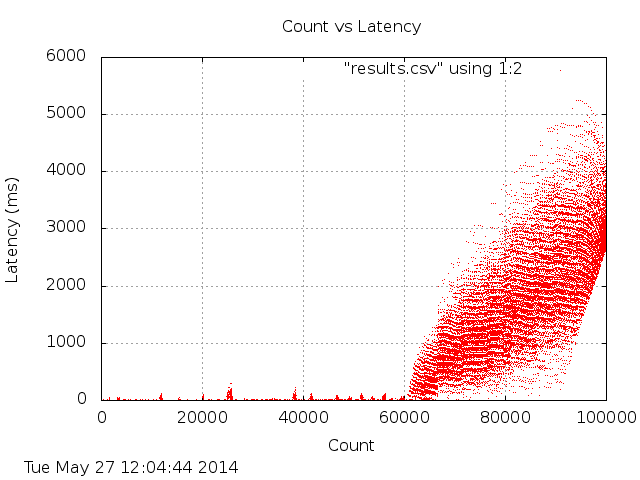

The table this chart was drawn from, first rows:
loc, val
0, 5
1, 4
2, 3
3, 2
4, 2
5, 1
6, 1
7, 1
8, 2
9, 2
10, 2
11, 2
12, 2
13, 1
14, 1
15, 1
16, 3
17, 4
18, 3
19, 3
20, 2
21, 1
22, 1
23, 1
24, 1
25, 1
26, 1
27, 1
28, 1
29, 3
30, 3
31, 2
32, 2
33, 1
34, 1
35, 2
36, 1
37, 1
38, 1
39, 1
40, 0
41, 1
42, 1
43, 5
44, 3
45, 2
46, 2
47, 2
48, 1
49, 2
50, 1
51, 1
52, 0
53, 3
54, 3
55, 2
56, 2
57, 2
58, 1
59, 1
... 99,940 more rows
